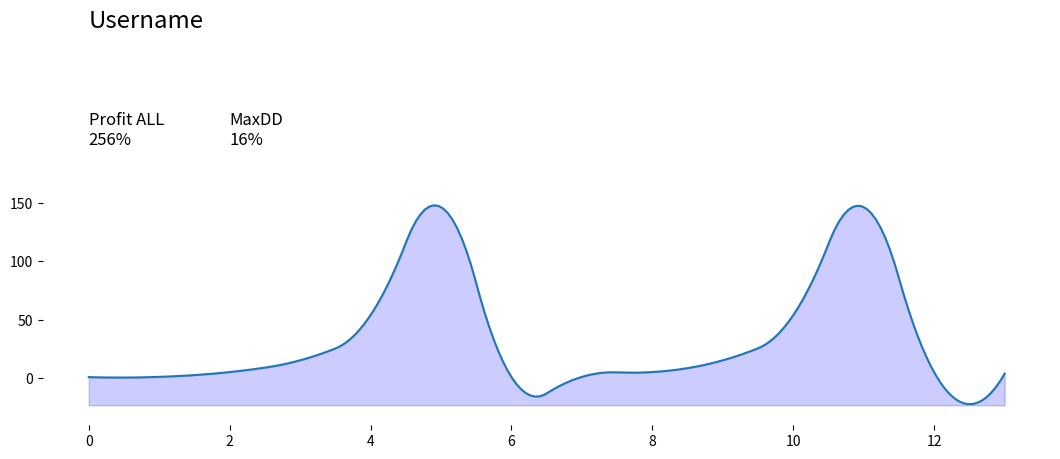

The matplotlib source for this figure:
import numpy as np
import pandas as pd
import json

import matplotlib as mpl
import matplotlib.pyplot as plt

import seaborn as sns
import seaborn.objects as so
from scipy.interpolate import make_interp_spline

info = {
  "chartType": "dark-profit-chart",
  "chartData": {
    "profits": [0, 1.23, 5.34, 15.4, 54.1, 146.42],
    "timestamps": [0, 1, 2, 3, 4, 5,],
    "userId": "794ee75b-30e8-4941-be45-1f397775985d"
  }
}

x = np.array([0, 1, 2, 3, 4, 5, 6, 7, 8, 9, 10, 11, 12, 13])
y = np.array([1, 1.23, 5.34, 15.4, 54.1, 146.42, 1, 1.23, 5.34, 15.4, 54.1, 146.42, 5, 4])
extra_points = 200

#move y axis
# f = plt.figure()
# ax = f.add_subplot()
# ax.yaxis.tick_right()

#define x as 200 equally spaced values between the min and max of original x 
xnew = np.linspace(x.min(), x.max(), extra_points) 

#define spline
spl = make_interp_spline(x, y, k=2)
y_smooth = spl(xnew)
zero = [y_smooth.min() - 1] * y_smooth.size 

#create smooth line chart 
plot_info = pd.DataFrame({"timestamps": xnew, "profits": y_smooth})
# y_smooth = spl(xnew)

#resize
plt.figure(figsize=(13, 6))
plt.margins(y=0.1)
plt.subplots_adjust(top=0.6, bottom=0.2)

#delete axis
sns.despine(left=True, bottom=True, top=True, right=True)

#shade
plt.fill_between(
        x= xnew, 
        y1= y_smooth, 
        y2= zero,
        where= (-1 < xnew)&(xnew < 15),
        color= "b",
        alpha= 0.2)
#add texts
plt.text(0, 200, "Profit ALL\n256%", fontsize='large')
plt.text(2, 200, "MaxDD\n16%", fontsize='large')
plt.text(0, 300, "Username", fontsize='xx-large')


#ploting
plt.plot(xnew , y_smooth)
plt.savefig('test.svg')
# plt.show()

# info = json.loads(json.dumps(info))
# plotingInfo = pd.DataFrame(info["chartData"])

